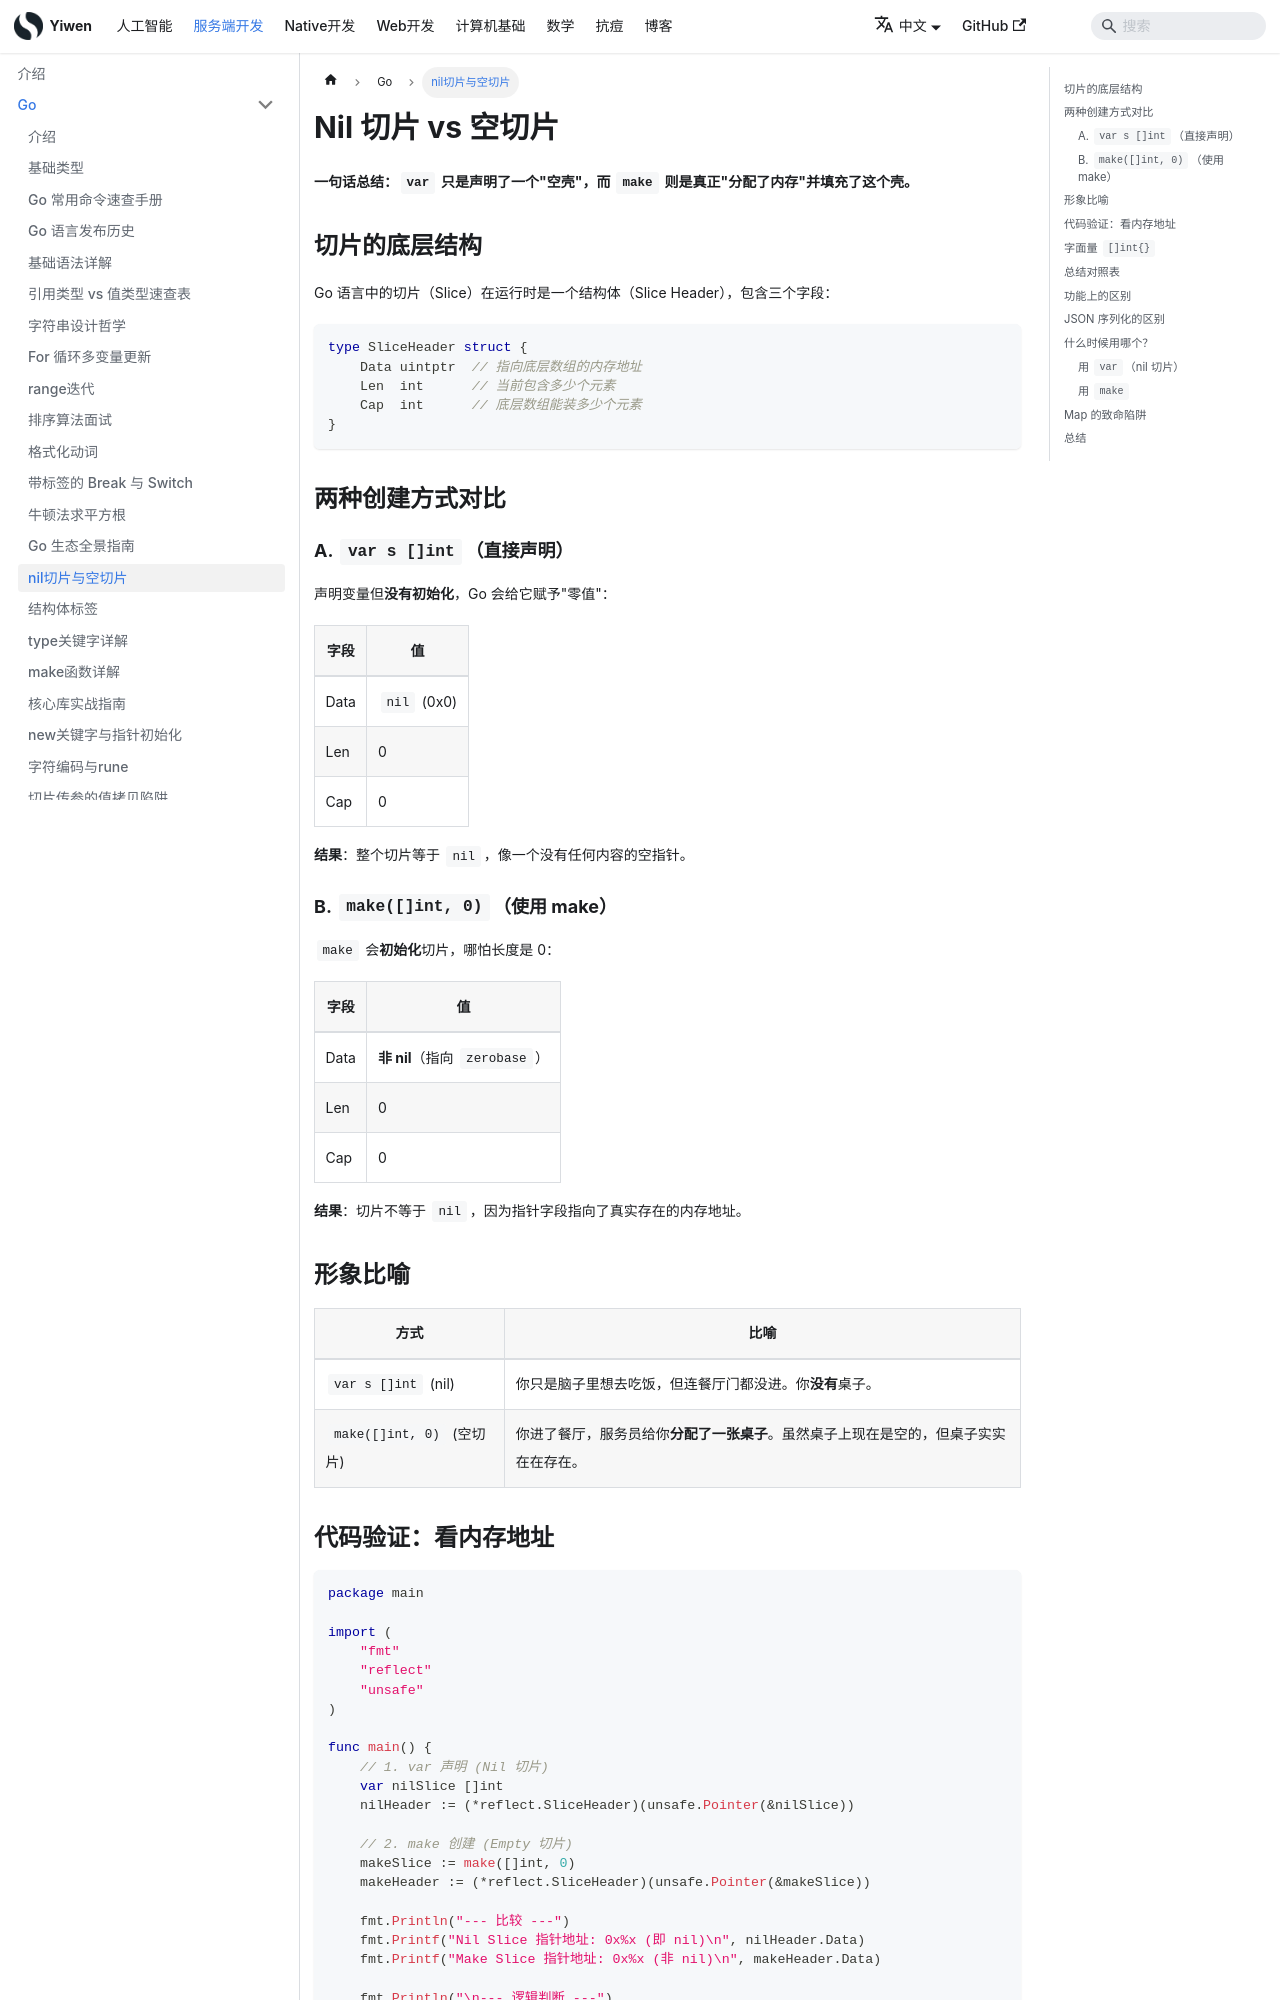

repository: Hao-yiwen/yiwen-blog-website · page: docs/backend/go/nil-vs-empty-slice/index.html · generator: docusaurus

---
sidebar_position: 6
title: nil切片与空切片
tags: [go, slice, nil, make, 内存]
---

# Nil 切片 vs 空切片

**一句话总结：`var` 只是声明了一个"空壳"，而 `make` 则是真正"分配了内存"并填充了这个壳。**

## 切片的底层结构

Go 语言中的切片（Slice）在运行时是一个结构体（Slice Header），包含三个字段：

```go
type SliceHeader struct {
    Data uintptr  // 指向底层数组的内存地址
    Len  int      // 当前包含多少个元素
    Cap  int      // 底层数组能装多少个元素
}
```

## 两种创建方式对比

### A. `var s []int`（直接声明）

声明变量但**没有初始化**，Go 会给它赋予"零值"：

| 字段 | 值 |
|------|-----|
| Data | `nil` (0x0) |
| Len | 0 |
| Cap | 0 |

**结果**：整个切片等于 `nil`，像一个没有任何内容的空指针。

### B. `make([]int, 0)`（使用 make）

`make` 会**初始化**切片，哪怕长度是 0：

| 字段 | 值 |
|------|-----|
| Data | **非 nil**（指向 `zerobase`） |
| Len | 0 |
| Cap | 0 |

**结果**：切片不等于 `nil`，因为指针字段指向了真实存在的内存地址。

## 形象比喻

| 方式 | 比喻 |
|------|------|
| `var s []int` (nil) | 你只是脑子里想去吃饭，但连餐厅门都没进。你**没有**桌子。 |
| `make([]int, 0)` (空切片) | 你进了餐厅，服务员给你**分配了一张桌子**。虽然桌子上现在是空的，但桌子实实在在存在。 |
